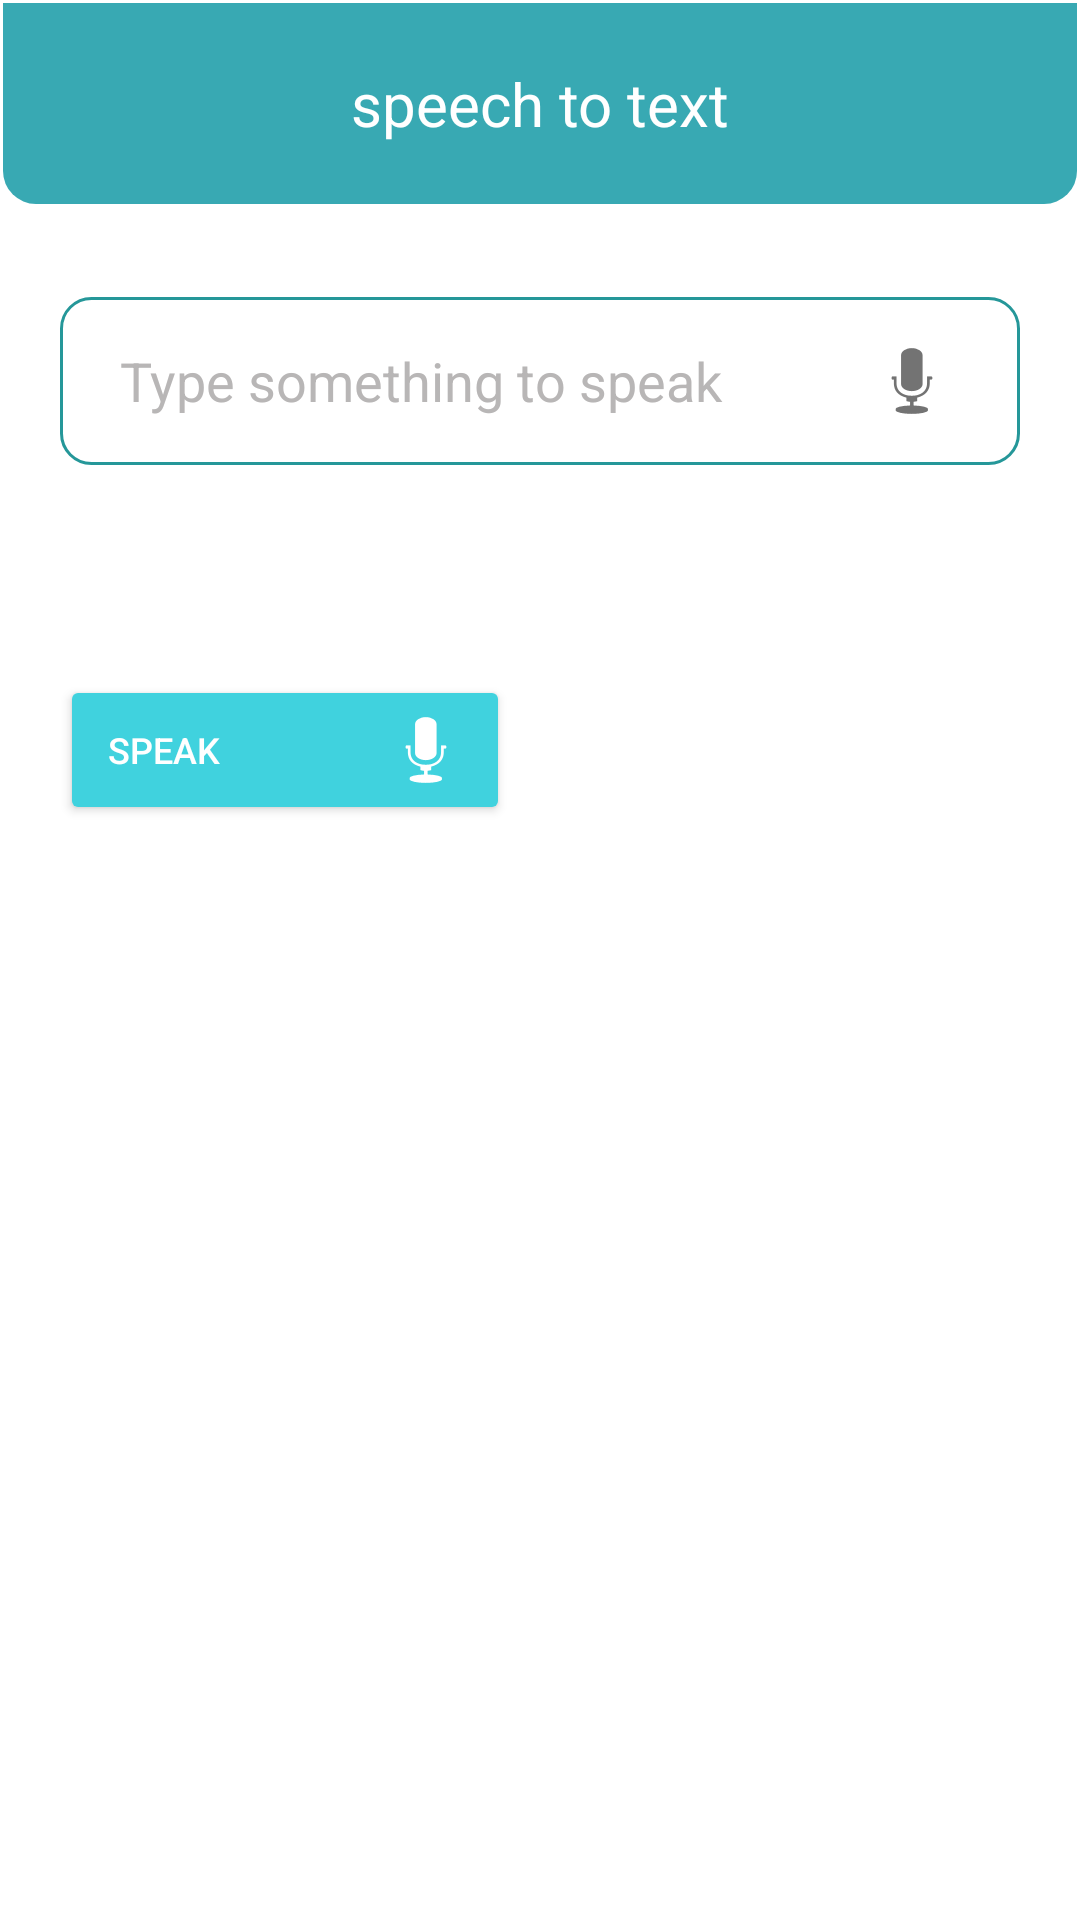

Write the Android layout XML for this screen, with the resource values it uses.
<!-- AndroidManifest.xml: application theme Theme.Znest -->
<!-- res/layout/activity_taptospeek.xml -->
<?xml version="1.0" encoding="utf-8"?>
<LinearLayout
    android:orientation="vertical"

    xmlns:android="http://schemas.android.com/apk/res/android"
    xmlns:app="http://schemas.android.com/apk/res-auto"
    xmlns:tools="http://schemas.android.com/tools"
    android:id="@+id/main"
    android:background="#fff"
    android:layout_width="match_parent"
    android:layout_height="match_parent"
    tools:context=".About">

    <TextView
        android:layout_width="match_parent"
        android:layout_height="wrap_content"
        android:text="speech to text"
        android:layout_margin="1dp"
        android:textAlignment="center"
        android:textSize="20dp"
        android:textColor="@color/white"
        android:background="@drawable/headershape"
        android:padding="20dp"

        />


    <LinearLayout
        android:layout_width="match_parent"

        android:layout_height="wrap_content">



    </LinearLayout>

    <EditText
        android:layout_width="match_parent"
        android:layout_height="wrap_content"
        android:layout_marginLeft="20dp"
        android:layout_marginRight="20dp"
        android:layout_marginTop="30dp"
        android:background="@drawable/edittext"
        android:padding="12dp"
        android:drawableEnd="@android:drawable/ic_btn_speak_now"
        android:hint="Type something to speak"
        android:textColorHint="#B8B6B6"
        android:paddingStart="20dp"
        android:paddingEnd="20dp"
        android:cursorVisible="true"
        android:textColor="#000"
        android:id="@+id/inputText"

        />


    <Button
        android:layout_width="150dp"
        android:layout_height="50dp"
        android:layout_marginTop="70dp"
        android:layout_marginRight="260dp"
        android:layout_marginLeft="20dp"
        android:drawableTint="#fff"

        android:paddingStart="16dp"
        android:textSize="12dp"
        android:drawableEnd="@android:drawable/ic_btn_speak_now"
        android:text="speak"
        android:textAlignment="textStart"
        android:textColor="@color/white"
        android:backgroundTint="#40d2de"
        android:id="@+id/speakbutton"
        />

</LinearLayout>
<!-- resources referenced by this layout -->
<resources>
  <!-- drawable edittext (drawable) -->
  <?xml version="1.0" encoding="utf-8"?>
  <shape
      xmlns:android="http://schemas.android.com/apk/res/android">
  
      <solid
          android:color="@color/white"
          />
  
      <stroke
          android:width="1dp"
          android:color="#259799"/>
  
      <corners
          android:radius="10dp"
          />
  
      <size
          android:width="20dp"
          android:height="4dp"/>
  
  
  </shape>
  <!-- drawable headershape (drawable) -->
  <?xml version="1.0" encoding="utf-8"?>
  <shape
      xmlns:android="http://schemas.android.com/apk/res/android">
  
  
      <solid
          android:color="#38A9B3"/>
  
      <corners
          android:bottomRightRadius="11dp"
          android:bottomLeftRadius="11dp"
  
  
          />
  
      <size
          android:height="8dp"
          android:width="50dp"/>
  
  
  
  
  </shape>
  <style name="Theme.Znest" parent="Base.Theme.Znest" />
  <style name="Base.Theme.Znest" parent="Theme.Material3.DayNight.NoActionBar">
          
          
      </style>
  <!-- not gathered from this repository: default colours our renderer supplied (Android Studio template values) -->
  <color name="white">#FFFFFFFF</color>
</resources>
